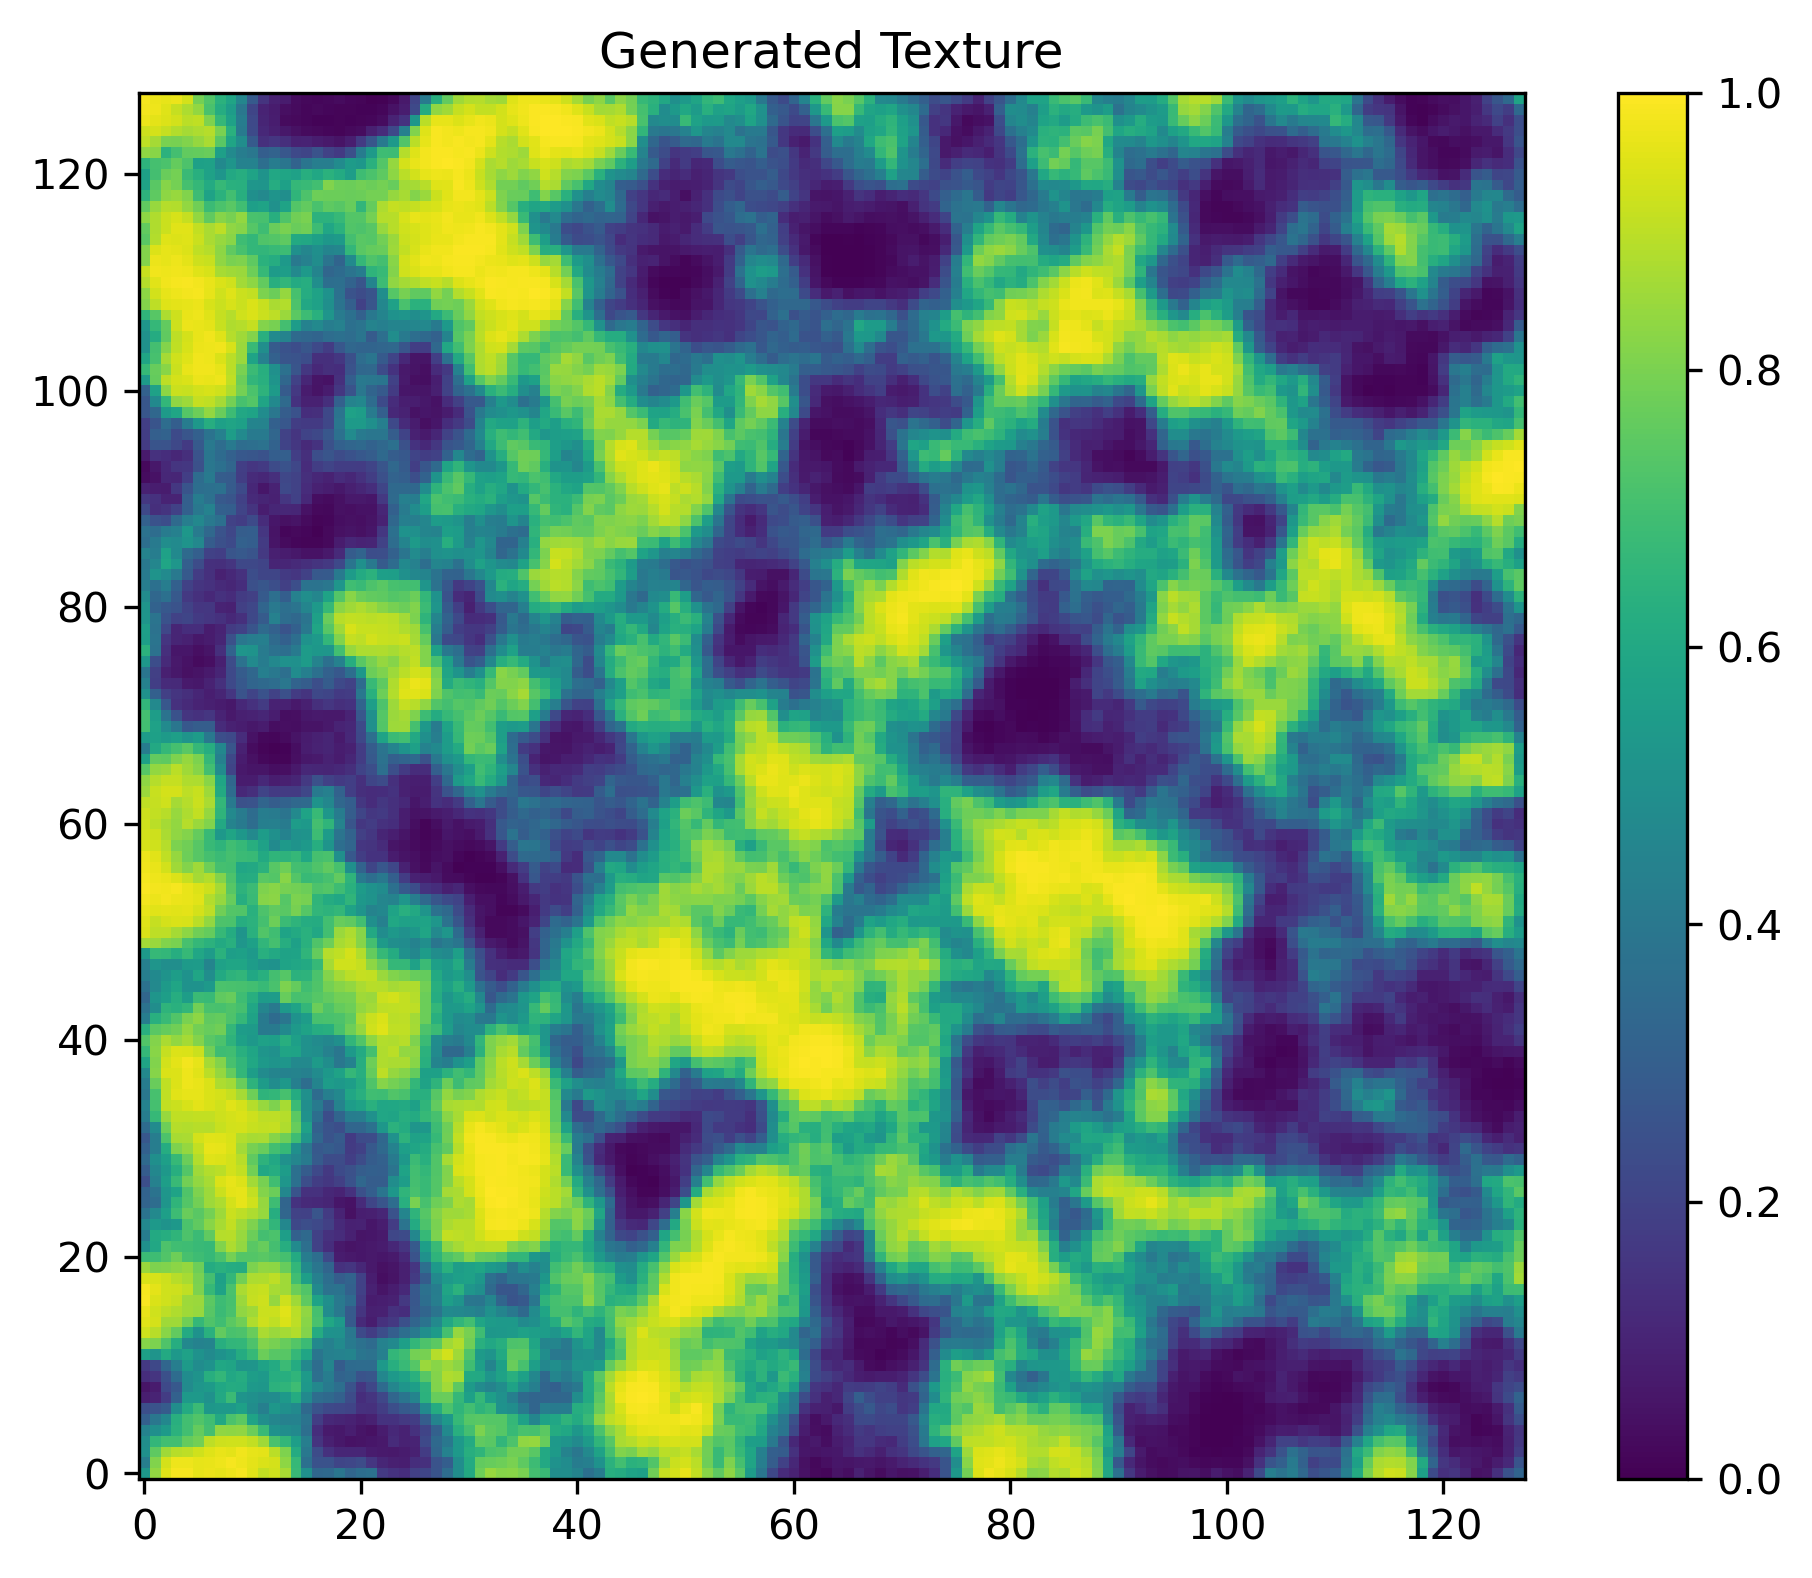

The table this chart was drawn from, first rows:
# generator_type: PoresPyGenerator/fract…, # size: (128, 128), # seed: 888603359, # porosity: 0.5018143653869629, # octaves: 6, # mode: simplex, # gain: 0.5, # frequency: 0.04
5.308328866958618164e-01, 8.363334536552429199e-01, 9.511623382568359375e-01, 9.876563549041748047e-01, 9.848922491073608398e-01, 9.630802869796752930e-01, 9.695053100585937500e-01, 9.628381729125976562e-01, 9.752514958381652832e-01, 9.847270250320434570e-01, 9.542054533958435059e-01, 9.077407121658325195e-01, 9.282158017158508301e-01, 8.685480952262878418e-01, 6.779769062995910645e-01, 5.005982518196105957e-01, 3.329867422580718994e-01, 3.411147892475128174e-01, 3.941098153591156006e-01, 3.314978778362274170e-01, 3.620644211769104004e-01, 3.745383620262145996e-01, 1.692143082618713379e-01, 1.462325304746627808e-01
4.288966953754425049e-01, 8.117318153381347656e-01, 9.342813491821289062e-01, 9.735242128372192383e-01, 9.759877324104309082e-01, 9.630468487739562988e-01, 9.650515913963317871e-01, 9.740790128707885742e-01, 9.843993782997131348e-01, 9.756325483322143555e-01, 9.585320949554443359e-01, 9.452508091926574707e-01, 9.356836080551147461e-01, 8.293846845626831055e-01, 6.712228655815124512e-01, 3.697186708450317383e-01, 2.529378533363342285e-01, 2.501203119754791260e-01, 2.092157155275344849e-01, 2.118607312440872192e-01, 2.308773398399353027e-01, 1.581976413726806641e-01, 1.079958900809288025e-01, 8.604308217763900757e-02
5.007208585739135742e-01, 7.526421546936035156e-01, 8.589603900909423828e-01, 8.916493654251098633e-01, 9.016175866127014160e-01, 9.267594814300537109e-01, 9.492208361625671387e-01, 9.673539996147155762e-01, 9.599418640136718750e-01, 9.769753217697143555e-01, 9.626799821853637695e-01, 9.592441916465759277e-01, 8.946769237518310547e-01, 8.064973354339599609e-01, 6.153760552406311035e-01, 3.993436396121978760e-01, 2.333230078220367432e-01, 1.443120241165161133e-01, 1.090544238686561584e-01, 1.069138571619987488e-01, 1.082590892910957336e-01, 7.507612556219100952e-02, 7.308238744735717773e-02, 6.780272722244262695e-02
4.942720532417297363e-01, 6.611378788948059082e-01, 6.980532407760620117e-01, 6.988911628723144531e-01, 7.624825835227966309e-01, 7.882196903228759766e-01, 9.003130197525024414e-01, 9.248936772346496582e-01, 9.274622797966003418e-01, 9.280053377151489258e-01, 9.085228443145751953e-01, 8.576540946960449219e-01, 7.137706279754638672e-01, 6.632674932479858398e-01, 5.598114728927612305e-01, 4.277684092521667480e-01, 1.505539417266845703e-01, 8.756351470947265625e-02, 6.444409489631652832e-02, 4.700924456119537354e-02, 5.284794420003890991e-02, 5.968812853097915649e-02, 6.773222982883453369e-02, 1.239640563726425171e-01
4.435326159000396729e-01, 4.994848668575286865e-01, 5.457373261451721191e-01, 6.422548890113830566e-01, 6.988300681114196777e-01, 7.625644803047180176e-01, 7.025511264801025391e-01, 8.343163728713989258e-01, 8.302999138832092285e-01, 8.321099877357482910e-01, 7.742038369178771973e-01, 6.769958138465881348e-01, 5.082013010978698730e-01, 4.891668856143951416e-01, 4.742558598518371582e-01, 3.661149144172668457e-01, 1.298011094331741333e-01, 7.124888151884078979e-02, 6.494771689176559448e-02, 8.263576030731201172e-02, 5.501731485128402710e-02, 4.618725553154945374e-02, 7.723203301429748535e-02, 1.144433692097663879e-01
3.037656545639038086e-01, 3.970946371555328369e-01, 4.646429121494293213e-01, 6.307645440101623535e-01, 6.973739862442016602e-01, 7.285432815551757812e-01, 6.923419833183288574e-01, 6.049154996871948242e-01, 7.156281471252441406e-01, 7.482837438583374023e-01, 5.789109468460083008e-01, 4.925718903541564941e-01, 4.570539891719818115e-01, 4.404234290122985840e-01, 4.417762160301208496e-01, 3.798941373825073242e-01, 1.805322617292404175e-01, 1.143360510468482971e-01, 1.029665917158126831e-01, 9.639193862676620483e-02, 7.673966884613037109e-02, 9.296413511037826538e-02, 1.447005867958068848e-01, 1.450635641813278198e-01
2.407399863004684448e-01, 2.574207782745361328e-01, 2.877546846866607666e-01, 4.912813901901245117e-01, 6.121666431427001953e-01, 6.800037026405334473e-01, 5.287315249443054199e-01, 5.358922481536865234e-01, 5.362922549247741699e-01, 5.671856403350830078e-01, 4.898124337196350098e-01, 4.304031431674957275e-01, 5.284656286239624023e-01, 5.013409852981567383e-01, 4.795821309089660645e-01, 3.404390811920166016e-01, 2.570194005966186523e-01, 2.208001017570495605e-01, 2.125898450613021851e-01, 2.053220868110656738e-01, 1.417403519153594971e-01, 1.403504163026809692e-01, 1.809235364198684692e-01, 2.391999363899230957e-01
8.220233768224716187e-02, 9.989873319864273071e-02, 1.771344244480133057e-01, 3.095269799232482910e-01, 5.365910530090332031e-01, 5.351996421813964844e-01, 5.075167417526245117e-01, 6.021628975868225098e-01, 6.825260519981384277e-01, 5.179693698883056641e-01, 5.002921223640441895e-01, 4.838328063488006592e-01, 4.862921237945556641e-01, 5.369801521301269531e-01, 6.159711480140686035e-01, 4.749303162097930908e-01, 3.591963648796081543e-01, 3.435587584972381592e-01, 3.090776503086090088e-01, 2.320132851600646973e-01, 1.310391873121261597e-01, 1.549488008022308350e-01, 2.144471853971481323e-01, 3.319893777370452881e-01
5.780626088380813599e-02, 7.688707858324050903e-02, 2.188672125339508057e-01, 2.768126428127288818e-01, 4.823164045810699463e-01, 5.251922011375427246e-01, 5.432630181312561035e-01, 5.973683595657348633e-01, 6.149877905845642090e-01, 6.121729612350463867e-01, 5.388591289520263672e-01, 5.282217860221862793e-01, 6.443999409675598145e-01, 6.546454429626464844e-01, 6.899847984313964844e-01, 5.321995615959167480e-01, 4.662391543388366699e-01, 4.065193533897399902e-01, 3.651257753372192383e-01, 2.548869848251342773e-01, 1.574749946594238281e-01, 2.126073986291885376e-01, 3.480143845081329346e-01, 4.578212201595306396e-01
1.313875466585159302e-01, 1.558083593845367432e-01, 2.444270700216293335e-01, 3.524794876575469971e-01, 4.865537285804748535e-01, 5.143293142318725586e-01, 6.252740621566772461e-01, 6.638841629028320312e-01, 6.012541651725769043e-01, 6.189419031143188477e-01, 5.582541823387145996e-01, 5.427455306053161621e-01, 6.231455802917480469e-01, 6.256695985794067383e-01, 6.539216041564941406e-01, 5.459231138229370117e-01, 3.657937645912170410e-01, 4.234224855899810791e-01, 3.167738616466522217e-01, 3.334533274173736572e-01, 2.571304440498352051e-01, 2.672935724258422852e-01, 4.627616703510284424e-01, 5.425278544425964355e-01
1.679470688104629517e-01, 2.149344831705093384e-01, 3.285937905311584473e-01, 4.278949201107025146e-01, 5.439599752426147461e-01, 4.844044148921966553e-01, 5.079723596572875977e-01, 5.969921350479125977e-01, 5.831014513969421387e-01, 5.159320831298828125e-01, 5.221133828163146973e-01, 5.756783485412597656e-01, 6.114013195037841797e-01, 6.821354031562805176e-01, 6.163972020149230957e-01, 4.685651659965515137e-01, 3.588210642337799072e-01, 4.549094736576080322e-01, 2.900934517383575439e-01, 3.502973914146423340e-01, 3.545664846897125244e-01, 3.554391860961914062e-01, 5.369846820831298828e-01, 6.258994340896606445e-01
5.668547153472900391e-01, 5.181122422218322754e-01, 6.070312261581420898e-01, 5.339941382408142090e-01, 5.717957615852355957e-01, 5.090216994285583496e-01, 4.774944484233856201e-01, 5.105075240135192871e-01, 5.404045581817626953e-01, 6.165581941604614258e-01, 6.683156490325927734e-01, 7.735565304756164551e-01, 7.416002750396728516e-01, 7.399969100952148438e-01, 6.655378937721252441e-01, 5.874842405319213867e-01, 3.892523348331451416e-01, 4.353247880935668945e-01, 4.435152113437652588e-01, 4.510021805763244629e-01, 3.867639601230621338e-01, 3.757747709751129150e-01, 4.362353682518005371e-01, 6.624645590782165527e-01
8.189831972122192383e-01, 8.039680123329162598e-01, 7.247153520584106445e-01, 6.226242184638977051e-01, 4.664386510848999023e-01, 4.418170452117919922e-01, 4.525134563446044922e-01, 6.260754466056823730e-01, 6.594041585922241211e-01, 6.625555157661437988e-01, 7.207698822021484375e-01, 8.159770369529724121e-01, 7.947555780410766602e-01, 7.692090868949890137e-01, 7.312821745872497559e-01, 6.804139614105224609e-01, 4.685463309288024902e-01, 4.359719157218933105e-01, 4.795327484607696533e-01, 4.119588434696197510e-01, 3.749470114707946777e-01, 3.494891822338104248e-01, 4.418535232543945312e-01, 4.758150875568389893e-01
9.289947748184204102e-01, 8.940124511718750000e-01, 8.215988874435424805e-01, 7.597861289978027344e-01, 6.098224520683288574e-01, 5.080468058586120605e-01, 6.358849406242370605e-01, 7.604828476905822754e-01, 7.146816253662109375e-01, 7.198588252067565918e-01, 7.731294035911560059e-01, 8.728113770484924316e-01, 8.494865894317626953e-01, 8.659794330596923828e-01, 8.865637183189392090e-01, 8.155214786529541016e-01, 6.168431639671325684e-01, 5.088520050048828125e-01, 5.071149468421936035e-01, 3.952948153018951416e-01, 2.261168211698532104e-01, 1.821729540824890137e-01, 2.372713238000869751e-01, 2.969243824481964111e-01
9.558743238449096680e-01, 9.352912902832031250e-01, 8.570970296859741211e-01, 8.557941317558288574e-01, 7.842909097671508789e-01, 6.663168668746948242e-01, 7.258037328720092773e-01, 6.948320865631103516e-01, 7.488325834274291992e-01, 7.845681905746459961e-01, 8.813921809196472168e-01, 9.245584011077880859e-01, 9.057285785675048828e-01, 9.423058629035949707e-01, 9.015980362892150879e-01, 8.229631781578063965e-01, 7.130410671234130859e-01, 5.965120792388916016e-01, 5.371747016906738281e-01, 2.832953333854675293e-01, 1.202106624841690063e-01, 8.040234446525573730e-02, 1.414879411458969116e-01, 1.660680025815963745e-01
9.679590463638305664e-01, 9.291504621505737305e-01, 9.002635478973388672e-01, 8.825528621673583984e-01, 8.585735559463500977e-01, 8.465449213981628418e-01, 7.395275235176086426e-01, 6.804378628730773926e-01, 7.146850228309631348e-01, 8.348747491836547852e-01, 8.587964177131652832e-01, 9.213554263114929199e-01, 9.189284443855285645e-01, 9.535569548606872559e-01, 8.964866995811462402e-01, 8.337223529815673828e-01, 7.033665776252746582e-01, 4.873732626438140869e-01, 4.024499654769897461e-01, 2.850120663642883301e-01, 1.558506041765213013e-01, 8.689926564693450928e-02, 9.157666563987731934e-02, 1.434509754180908203e-01
9.883500337600708008e-01, 9.428358674049377441e-01, 9.280743002891540527e-01, 9.122558236122131348e-01, 8.541263341903686523e-01, 8.483505249023437500e-01, 7.489811778068542480e-01, 6.857099533081054688e-01, 7.093260884284973145e-01, 8.509160876274108887e-01, 9.108211994171142578e-01, 9.224653840065002441e-01, 8.432565331459045410e-01, 9.244917035102844238e-01, 8.564975261688232422e-01, 7.528513669967651367e-01, 5.789109468460083008e-01, 4.966664612293243408e-01, 4.038636684417724609e-01, 3.508628606796264648e-01, 1.786593198776245117e-01, 7.470438629388809204e-02, 8.321037888526916504e-02, 9.071522951126098633e-02
9.854938387870788574e-01, 9.593002200126647949e-01, 9.294885396957397461e-01, 9.232611656188964844e-01, 9.029529690742492676e-01, 8.009421229362487793e-01, 6.689958572387695312e-01, 5.771095752716064453e-01, 7.126888036727905273e-01, 8.743888735771179199e-01, 9.089460372924804688e-01, 9.174050092697143555e-01, 8.679783344268798828e-01, 8.592699170112609863e-01, 7.745953202247619629e-01, 7.274485826492309570e-01, 4.758019745349884033e-01, 3.761254251003265381e-01, 3.803153336048126221e-01, 3.097631633281707764e-01, 1.922302693128585815e-01, 9.314589202404022217e-02, 5.615657195448875427e-02, 7.830879092216491699e-02
9.447379708290100098e-01, 9.406543374061584473e-01, 9.225162267684936523e-01, 8.928396105766296387e-01, 8.683536052703857422e-01, 8.003767728805541992e-01, 6.993664503097534180e-01, 5.697315931320190430e-01, 6.612256765365600586e-01, 7.853955626487731934e-01, 8.782115578651428223e-01, 8.822327852249145508e-01, 9.006597995758056641e-01, 8.586007356643676758e-01, 6.938381791114807129e-01, 5.592724680900573730e-01, 4.337145686149597168e-01, 3.604649007320404053e-01, 2.958576083183288574e-01, 3.200112879276275635e-01, 1.947809755802154541e-01, 8.119219541549682617e-02, 3.576639667153358459e-02, 5.324349924921989441e-02
8.513014316558837891e-01, 8.046953678131103516e-01, 8.095065355300903320e-01, 8.255858421325683594e-01, 8.406442403793334961e-01, 7.793267965316772461e-01, 6.137272119522094727e-01, 6.329795122146606445e-01, 6.181471943855285645e-01, 6.141096353530883789e-01, 8.024187088012695312e-01, 8.351969122886657715e-01, 8.291894197463989258e-01, 7.672496438026428223e-01, 6.637442708015441895e-01, 4.739601314067840576e-01, 3.908365368843078613e-01, 3.258980214595794678e-01, 1.410328596830368042e-01, 1.523860543966293335e-01, 1.129363849759101868e-01, 6.726999580860137939e-02, 4.676748439669609070e-02, 5.481140315532684326e-02
6.834437251091003418e-01, 6.912027597427368164e-01, 7.278407216072082520e-01, 7.788445949554443359e-01, 7.070594429969787598e-01, 6.910971999168395996e-01, 6.718149185180664062e-01, 7.122443318367004395e-01, 7.918758392333984375e-01, 7.324825525283813477e-01, 7.331337332725524902e-01, 7.427399158477783203e-01, 7.227505445480346680e-01, 7.063029408454895020e-01, 6.100358963012695312e-01, 4.192761182785034180e-01, 3.605425357818603516e-01, 2.224149554967880249e-01, 7.616046816110610962e-02, 6.993572413921356201e-02, 6.158522889018058777e-02, 6.727536767721176147e-02, 5.899746716022491455e-02, 7.272419333457946777e-02
4.997078180313110352e-01, 6.013078689575195312e-01, 7.220426201820373535e-01, 6.929930448532104492e-01, 6.908494234085083008e-01, 6.779919862747192383e-01, 6.692410707473754883e-01, 8.096710443496704102e-01, 8.759499788284301758e-01, 8.379066586494445801e-01, 7.441663146018981934e-01, 7.676460742950439453e-01, 7.025447487831115723e-01, 6.220405101776123047e-01, 4.783529639244079590e-01, 3.648903369903564453e-01, 1.931090354919433594e-01, 1.311294734477996826e-01, 6.800843030214309692e-02, 5.314680561423301697e-02, 6.181960552930831909e-02, 6.812147051095962524e-02, 7.706587016582489014e-02, 1.114767715334892273e-01
4.193492531776428223e-01, 6.055213212966918945e-01, 6.226472258567810059e-01, 6.547784209251403809e-01, 7.220277786254882812e-01, 6.830025315284729004e-01, 7.554884552955627441e-01, 8.893907070159912109e-01, 8.907247781753540039e-01, 8.459790349006652832e-01, 7.770444154739379883e-01, 7.002313733100891113e-01, 7.152301669120788574e-01, 5.599362254142761230e-01, 3.086589276790618896e-01, 3.411226868629455566e-01, 1.916988939046859741e-01, 1.425446122884750366e-01, 1.281104683876037598e-01, 9.020864963531494141e-02, 5.619119480252265930e-02, 5.869065597653388977e-02, 7.086732238531112671e-02, 2.113123834133148193e-01
4.650107622146606445e-01, 5.417495369911193848e-01, 5.156165361404418945e-01, 5.315254330635070801e-01, 7.159906029701232910e-01, 7.548533678054809570e-01, 8.203504681587219238e-01, 8.684980869293212891e-01, 9.064134955406188965e-01, 8.572330474853515625e-01, 8.078520298004150391e-01, 7.360570430755615234e-01, 6.564397215843200684e-01, 4.621910452842712402e-01, 2.173045128583908081e-01, 2.416249513626098633e-01, 2.217495292425155640e-01, 1.893759667873382568e-01, 1.177611052989959717e-01, 9.207247197628021240e-02, 9.517750144004821777e-02, 5.915841460227966309e-02, 7.954693585634231567e-02, 1.788195073604583740e-01
3.827318847179412842e-01, 4.722348153591156006e-01, 5.644043684005737305e-01, 6.858201026916503906e-01, 7.731628417968750000e-01, 7.424813508987426758e-01, 7.903814911842346191e-01, 8.540929555892944336e-01, 9.205046296119689941e-01, 9.004626870155334473e-01, 8.781421184539794922e-01, 8.443077206611633301e-01, 6.216542124748229980e-01, 3.289405405521392822e-01, 1.977128982543945312e-01, 1.922737061977386475e-01, 2.641964852809906006e-01, 1.740327179431915283e-01, 1.007804349064826965e-01, 4.443247988820075989e-02, 8.415237069129943848e-02, 8.614165335893630981e-02, 1.086812242865562439e-01, 2.534702718257904053e-01
3.197872042655944824e-01, 3.588041961193084717e-01, 5.215719938278198242e-01, 6.561415791511535645e-01, 7.320715188980102539e-01, 7.860857844352722168e-01, 8.541190624237060547e-01, 8.759543895721435547e-01, 9.342036843299865723e-01, 9.636005759239196777e-01, 9.261315464973449707e-01, 8.398857712745666504e-01, 6.904016733169555664e-01, 3.243061006069183350e-01, 1.463941633701324463e-01, 1.199647486209869385e-01, 1.140023842453956604e-01, 1.029312163591384888e-01, 5.887767300009727478e-02, 4.801004007458686829e-02, 1.243014782667160034e-01, 2.074067592620849609e-01, 2.627588510513305664e-01, 3.585124909877777100e-01
3.146265447139739990e-01, 3.825359940528869629e-01, 5.257852673530578613e-01, 5.814594626426696777e-01, 7.245208024978637695e-01, 8.070600628852844238e-01, 8.530870676040649414e-01, 9.200446009635925293e-01, 9.586365818977355957e-01, 9.629601240158081055e-01, 9.063866138458251953e-01, 8.153306245803833008e-01, 7.747533917427062988e-01, 4.621807038784027100e-01, 2.588903307914733887e-01, 1.443291008472442627e-01, 1.424161493778228760e-01, 1.110250875353813171e-01, 9.998980164527893066e-02, 1.412223577499389648e-01, 2.427029311656951904e-01, 2.980569303035736084e-01, 3.884439766407012939e-01, 5.285219550132751465e-01
2.403139770030975342e-01, 4.386644363403320312e-01, 5.623102784156799316e-01, 6.776460409164428711e-01, 7.853090167045593262e-01, 8.380140662193298340e-01, 8.677622675895690918e-01, 9.416397213935852051e-01, 9.635836482048034668e-01, 9.484242200851440430e-01, 8.631383180618286133e-01, 7.956087589263916016e-01, 6.942813396453857422e-01, 5.268717408180236816e-01, 3.703438937664031982e-01, 2.407874315977096558e-01, 1.819062829017639160e-01, 1.631108373403549194e-01, 1.895916461944580078e-01, 2.511600255966186523e-01, 3.337103128433227539e-01, 2.950012385845184326e-01, 2.930701971054077148e-01, 4.887040257453918457e-01
2.914111912250518799e-01, 4.620307385921478271e-01, 5.335847139358520508e-01, 6.276828050613403320e-01, 7.310333847999572754e-01, 8.563293218612670898e-01, 8.830174207687377930e-01, 8.982116580009460449e-01, 9.310333132743835449e-01, 9.080123305320739746e-01, 7.881694436073303223e-01, 5.946608781814575195e-01, 6.208868026733398438e-01, 5.509075522422790527e-01, 3.707853257656097412e-01, 2.896782457828521729e-01, 2.214830070734024048e-01, 1.653815358877182007e-01, 2.244261652231216431e-01, 2.490927278995513916e-01, 2.944100201129913330e-01, 3.067708313465118408e-01, 3.012701272964477539e-01, 3.865432739257812500e-01
3.429179191589355469e-01, 4.965503215789794922e-01, 5.658774971961975098e-01, 6.713620424270629883e-01, 7.764761447906494141e-01, 8.866447806358337402e-01, 9.531047940254211426e-01, 9.472823143005371094e-01, 9.322325587272644043e-01, 8.939350843429565430e-01, 7.570449709892272949e-01, 6.466284394264221191e-01, 6.001406908035278320e-01, 5.054454207420349121e-01, 4.574718177318572998e-01, 4.134975671768188477e-01, 2.872810661792755127e-01, 2.318206876516342163e-01, 2.319374978542327881e-01, 1.873053163290023804e-01, 2.310870587825775146e-01, 2.898529469966888428e-01, 3.095674812793731689e-01, 4.121695458889007568e-01
3.053812384605407715e-01, 4.230271279811859131e-01, 6.189569234848022461e-01, 8.056368827819824219e-01, 8.436762690544128418e-01, 9.096915125846862793e-01, 9.661779403686523438e-01, 9.643570780754089355e-01, 9.432206749916076660e-01, 8.611310124397277832e-01, 7.952820658683776855e-01, 7.656651735305786133e-01, 6.971933245658874512e-01, 6.683498024940490723e-01, 4.966481029987335205e-01, 3.914234936237335205e-01, 2.780268192291259766e-01, 2.968749105930328369e-01, 2.769961953163146973e-01, 1.750511676073074341e-01, 1.945763528347015381e-01, 2.774836719036102295e-01, 3.405786156654357910e-01, 4.426659643650054932e-01
2.718696594238281250e-01, 4.240438044071197510e-01, 7.207771539688110352e-01, 8.678946495056152344e-01, 8.712004423141479492e-01, 9.349551796913146973e-01, 9.568295478820800781e-01, 9.497578740119934082e-01, 9.401586651802062988e-01, 8.864691257476806641e-01, 8.697702288627624512e-01, 8.747171163558959961e-01, 8.165056705474853516e-01, 7.793318033218383789e-01, 6.887344717979431152e-01, 5.208506584167480469e-01, 3.329260647296905518e-01, 2.562053799629211426e-01, 2.881092131137847900e-01, 1.680253148078918457e-01, 2.294617295265197754e-01, 2.312503904104232788e-01, 3.327225148677825928e-01, 5.046241283416748047e-01
3.509081006050109863e-01, 4.832420647144317627e-01, 7.803437113761901855e-01, 8.891642093658447266e-01, 8.842582702636718750e-01, 8.932475447654724121e-01, 8.875690698623657227e-01, 9.143751263618469238e-01, 9.319921135902404785e-01, 9.363117814064025879e-01, 9.171937108039855957e-01, 9.084046483039855957e-01, 9.107544422149658203e-01, 8.793714642524719238e-01, 7.685177922248840332e-01, 5.715677142143249512e-01, 3.114361763000488281e-01, 2.559111118316650391e-01, 2.398011535406112671e-01, 3.288485705852508545e-01, 3.289560973644256592e-01, 3.720806539058685303e-01, 5.280101299285888672e-01, 6.423949003219604492e-01
4.231195449829101562e-01, 6.698250174522399902e-01, 8.438557982444763184e-01, 9.054013490676879883e-01, 9.056798815727233887e-01, 9.085646271705627441e-01, 9.063476324081420898e-01, 9.226475954055786133e-01, 9.367803335189819336e-01, 9.434418082237243652e-01, 9.233849644660949707e-01, 8.989874720573425293e-01, 8.993665575981140137e-01, 8.872671723365783691e-01, 7.476202845573425293e-01, 5.059842467308044434e-01, 3.628473579883575439e-01, 2.381044328212738037e-01, 3.260380327701568604e-01, 4.232114553451538086e-01, 4.284414052963256836e-01, 5.050294399261474609e-01, 5.902040600776672363e-01, 5.856077671051025391e-01
4.440776407718658447e-01, 7.059403061866760254e-01, 9.062764048576354980e-01, 9.207158684730529785e-01, 9.402449131011962891e-01, 9.595775604248046875e-01, 9.452683329582214355e-01, 9.269323945045471191e-01, 9.567465782165527344e-01, 9.367691874504089355e-01, 8.890042304992675781e-01, 8.447891473770141602e-01, 8.084163665771484375e-01, 8.696390986442565918e-01, 6.819341778755187988e-01, 4.951054751873016357e-01, 4.110786020755767822e-01, 3.007224500179290771e-01, 4.491031765937805176e-01, 5.546123981475830078e-01, 5.772467255592346191e-01, 6.355344653129577637e-01, 5.926026701927185059e-01, 5.955911874771118164e-01
3.948923647403717041e-01, 7.081981301307678223e-01, 9.027267098426818848e-01, 9.565121531486511230e-01, 9.640701413154602051e-01, 9.631980061531066895e-01, 9.447285532951354980e-01, 9.362606406211853027e-01, 9.137643575668334961e-01, 8.653807044029235840e-01, 7.780267596244812012e-01, 6.486226320266723633e-01, 6.625082492828369141e-01, 7.090265154838562012e-01, 6.161956191062927246e-01, 5.024520158767700195e-01, 3.539900183677673340e-01, 4.304185807704925537e-01, 4.664224386215209961e-01, 5.935141444206237793e-01, 6.319373846054077148e-01, 6.943164467811584473e-01, 6.895822286605834961e-01, 7.280687093734741211e-01
4.216025173664093018e-01, 7.706940174102783203e-01, 9.047611355781555176e-01, 9.481363892555236816e-01, 9.750375747680664062e-01, 9.653061032295227051e-01, 9.447622299194335938e-01, 8.772172331809997559e-01, 8.631319999694824219e-01, 7.714851498603820801e-01, 6.455346941947937012e-01, 5.501820445060729980e-01, 4.865378737449645996e-01, 5.329354405403137207e-01, 4.304635822772979736e-01, 3.556052148342132568e-01, 4.514435529708862305e-01, 5.539777278900146484e-01, 5.337335467338562012e-01, 5.577672123908996582e-01, 6.165406703948974609e-01, 7.239147424697875977e-01, 8.168713450431823730e-01, 7.924686074256896973e-01
4.652660489082336426e-01, 8.169746398925781250e-01, 9.431528449058532715e-01, 9.469564557075500488e-01, 9.732147455215454102e-01, 9.550649523735046387e-01, 8.975692391395568848e-01, 8.417758941650390625e-01, 7.640549540519714355e-01, 6.607149243354797363e-01, 5.569668412208557129e-01, 4.821682870388031006e-01, 4.495006799697875977e-01, 4.414854347705841064e-01, 4.465362429618835449e-01, 4.337862432003021240e-01, 4.815757572650909424e-01, 5.323488712310791016e-01, 5.769021511077880859e-01, 6.648933291435241699e-01, 6.276187896728515625e-01, 7.653363943099975586e-01, 8.989869952201843262e-01, 8.436407446861267090e-01
5.825579762458801270e-01, 8.095777034759521484e-01, 9.329084157943725586e-01, 9.590221643447875977e-01, 9.826208353042602539e-01, 9.631832838058471680e-01, 8.648812174797058105e-01, 8.143123984336853027e-01, 7.070917487144470215e-01, 6.598172187805175781e-01, 5.967848896980285645e-01, 5.370530486106872559e-01, 5.194624066352844238e-01, 5.237240791320800781e-01, 4.705351293087005615e-01, 4.724155068397521973e-01, 5.467408299446105957e-01, 4.907185137271881104e-01, 3.982425928115844727e-01, 4.420254230499267578e-01, 6.216172575950622559e-01, 7.778143882751464844e-01, 8.793908953666687012e-01, 8.740789890289306641e-01
6.670126318931579590e-01, 8.238281011581420898e-01, 9.140082597732543945e-01, 9.453547596931457520e-01, 9.425841569900512695e-01, 9.208763837814331055e-01, 7.836384773254394531e-01, 6.883401870727539062e-01, 6.941026449203491211e-01, 6.326937079429626465e-01, 5.888020992279052734e-01, 5.226976275444030762e-01, 5.073328614234924316e-01, 5.821186304092407227e-01, 5.800405144691467285e-01, 5.046782493591308594e-01, 4.939750134944915771e-01, 4.377817809581756592e-01, 3.943295478820800781e-01, 5.375875234603881836e-01, 6.101853251457214355e-01, 7.060490250587463379e-01, 8.811139464378356934e-01, 8.982867598533630371e-01
7.276006340980529785e-01, 8.136951923370361328e-01, 8.712684512138366699e-01, 8.369845747947692871e-01, 8.667859435081481934e-01, 8.128305077552795410e-01, 7.431069016456604004e-01, 7.156463265419006348e-01, 6.473455429077148438e-01, 5.671306252479553223e-01, 5.341012477874755859e-01, 5.737846493721008301e-01, 5.641725659370422363e-01, 6.278979778289794922e-01, 5.647619366645812988e-01, 5.063060522079467773e-01, 4.823535680770874023e-01, 4.621914029121398926e-01, 4.967314302921295166e-01, 6.571664810180664062e-01, 7.273404002189636230e-01, 8.295022845268249512e-01, 8.845332860946655273e-01, 8.819965124130249023e-01
6.302775144577026367e-01, 7.430024147033691406e-01, 7.632582187652587891e-01, 7.833387851715087891e-01, 8.393859863281250000e-01, 7.867405414581298828e-01, 7.689630985260009766e-01, 7.844865918159484863e-01, 6.605467200279235840e-01, 5.527568459510803223e-01, 5.460567474365234375e-01, 4.104963243007659912e-01, 4.108122885227203369e-01, 4.742302298545837402e-01, 5.386501550674438477e-01, 5.772036314010620117e-01, 6.205312013626098633e-01, 6.266479492187500000e-01, 7.088167071342468262e-01, 7.794763445854187012e-01, 8.401648402214050293e-01, 9.261703491210937500e-01, 9.522574543952941895e-01, 9.039796590805053711e-01
4.256979227066040039e-01, 6.296966075897216797e-01, 6.794465184211730957e-01, 7.276229262351989746e-01, 7.991206049919128418e-01, 8.313899636268615723e-01, 7.552773952484130859e-01, 7.632684707641601562e-01, 7.197701334953308105e-01, 6.660701036453247070e-01, 5.761097073554992676e-01, 4.063987433910369873e-01, 3.482584953308105469e-01, 3.910060226917266846e-01, 5.103535652160644531e-01, 5.518503785133361816e-01, 7.081295847892761230e-01, 7.121335864067077637e-01, 7.197030186653137207e-01, 7.530944347381591797e-01, 8.747510910034179688e-01, 9.215285181999206543e-01, 9.419342279434204102e-01, 8.965432047843933105e-01
3.783574402332305908e-01, 4.921737313270568848e-01, 6.517933607101440430e-01, 6.360420584678649902e-01, 6.636697053909301758e-01, 7.870998978614807129e-01, 7.121313810348510742e-01, 7.094876170158386230e-01, 7.232345342636108398e-01, 7.048580646514892578e-01, 5.918311476707458496e-01, 4.560855627059936523e-01, 4.035661518573760986e-01, 5.401585698127746582e-01, 5.814836621284484863e-01, 6.609575748443603516e-01, 7.755951881408691406e-01, 7.248142361640930176e-01, 7.624201178550720215e-01, 7.783988714218139648e-01, 8.381759524345397949e-01, 8.600788712501525879e-01, 9.009448885917663574e-01, 9.061362743377685547e-01
3.311305940151214600e-01, 5.201719999313354492e-01, 5.624398589134216309e-01, 6.248372793197631836e-01, 5.549967288970947266e-01, 6.809980869293212891e-01, 6.753131151199340820e-01, 7.546665072441101074e-01, 7.669208049774169922e-01, 6.887752413749694824e-01, 6.267957687377929688e-01, 5.504525303840637207e-01, 5.528277754783630371e-01, 7.686699032783508301e-01, 7.087593674659729004e-01, 7.133008241653442383e-01, 7.348484992980957031e-01, 7.586237192153930664e-01, 7.861160635948181152e-01, 7.898085117340087891e-01, 8.571437001228332520e-01, 8.488826751708984375e-01, 9.184194803237915039e-01, 9.316708445549011230e-01
3.720577061176300049e-01, 4.716688692569732666e-01, 5.437742471694946289e-01, 5.881425142288208008e-01, 5.098688006401062012e-01, 5.080914497375488281e-01, 5.392091870307922363e-01, 7.154635190963745117e-01, 7.130225300788879395e-01, 7.104307413101196289e-01, 6.984663605690002441e-01, 6.740854978561401367e-01, 7.133260369300842285e-01, 8.019440770149230957e-01, 7.630054950714111328e-01, 6.951223611831665039e-01, 7.232253551483154297e-01, 7.892239689826965332e-01, 8.176852464675903320e-01, 8.377118706703186035e-01, 8.748124837875366211e-01, 8.932553529739379883e-01, 8.888762593269348145e-01, 8.644950985908508301e-01
4.259163439273834229e-01, 4.744108319282531738e-01, 5.142483115196228027e-01, 5.549581050872802734e-01, 5.079988837242126465e-01, 5.898290872573852539e-01, 4.889181852340698242e-01, 6.055604219436645508e-01, 6.449975371360778809e-01, 6.591526269912719727e-01, 5.938733816146850586e-01, 6.327283978462219238e-01, 7.025312781333923340e-01, 7.382303476333618164e-01, 6.425563097000122070e-01, 6.462032198905944824e-01, 7.170912027359008789e-01, 8.142976164817810059e-01, 8.662867546081542969e-01, 8.953084945678710938e-01, 9.102500677108764648e-01, 9.079455733299255371e-01, 8.501906991004943848e-01, 8.124687075614929199e-01
4.323930740356445312e-01, 5.233439803123474121e-01, 4.956021308898925781e-01, 4.929664134979248047e-01, 5.438107848167419434e-01, 5.481422543525695801e-01, 4.502547085285186768e-01, 5.723900198936462402e-01, 5.883119106292724609e-01, 5.875601768493652344e-01, 5.540860891342163086e-01, 5.174428820610046387e-01, 5.102388858795166016e-01, 5.819813609123229980e-01, 5.936226844787597656e-01, 6.086780428886413574e-01, 6.680444478988647461e-01, 8.639872074127197266e-01, 9.280271530151367188e-01, 9.292892813682556152e-01, 9.119069576263427734e-01, 8.284615278244018555e-01, 7.719237804412841797e-01, 6.653736829757690430e-01
5.394223332405090332e-01, 6.693719029426574707e-01, 6.609594821929931641e-01, 6.228652000427246094e-01, 6.716005802154541016e-01, 5.935698151588439941e-01, 5.500218272209167480e-01, 6.390710473060607910e-01, 5.619489550590515137e-01, 5.686526298522949219e-01, 5.418438315391540527e-01, 6.306378245353698730e-01, 6.036191582679748535e-01, 5.770528912544250488e-01, 5.796632766723632812e-01, 6.530911326408386230e-01, 7.650187611579895020e-01, 8.874564170837402344e-01, 9.034145474433898926e-01, 9.341796636581420898e-01, 8.838180899620056152e-01, 7.623198032379150391e-01, 6.688840985298156738e-01, 6.138294935226440430e-01
8.600146174430847168e-01, 8.511349558830261230e-01, 8.113098144531250000e-01, 7.987782955169677734e-01, 7.096685171127319336e-01, 6.678188443183898926e-01, 6.427609920501708984e-01, 6.074590682983398438e-01, 6.306946873664855957e-01, 5.248988866806030273e-01, 5.682423114776611328e-01, 6.564988493919372559e-01, 7.046378850936889648e-01, 6.221700906753540039e-01, 5.689538717269897461e-01, 6.334016919136047363e-01, 7.256028056144714355e-01, 7.788295149803161621e-01, 8.685208559036254883e-01, 8.885825872421264648e-01, 8.199825286865234375e-01, 6.995716094970703125e-01, 5.446146726608276367e-01, 4.945529103279113770e-01
9.435122013092041016e-01, 8.993922472000122070e-01, 8.988792300224304199e-01, 8.666727542877197266e-01, 8.314956426620483398e-01, 7.815083265304565430e-01, 7.619192600250244141e-01, 6.685187816619873047e-01, 6.166619062423706055e-01, 5.167948603630065918e-01, 6.344241499900817871e-01, 7.297158837318420410e-01, 6.927319169044494629e-01, 5.800391435623168945e-01, 6.074937582015991211e-01, 6.334679722785949707e-01, 6.008194088935852051e-01, 6.966122388839721680e-01, 8.499678373336791992e-01, 8.756657242774963379e-01, 8.193490505218505859e-01, 6.048518419265747070e-01, 4.868482053279876709e-01, 5.332804322242736816e-01
9.497651457786560059e-01, 9.108446240425109863e-01, 9.369136095046997070e-01, 9.416065812110900879e-01, 9.408760666847229004e-01, 8.983181715011596680e-01, 8.395214080810546875e-01, 7.196290493011474609e-01, 7.172948122024536133e-01, 6.224737167358398438e-01, 6.421016454696655273e-01, 7.061744928359985352e-01, 7.776197791099548340e-01, 6.811277866363525391e-01, 6.509049534797668457e-01, 6.176722049713134766e-01, 6.133254170417785645e-01, 6.977950334548950195e-01, 7.671595811843872070e-01, 7.557032108306884766e-01, 6.978710293769836426e-01, 4.967834949493408203e-01, 4.352726340293884277e-01, 5.950180888175964355e-01
9.674880504608154297e-01, 9.559793472290039062e-01, 9.576379060745239258e-01, 9.560486674308776855e-01, 9.604388475418090820e-01, 9.371899366378784180e-01, 8.997595906257629395e-01, 7.837598323822021484e-01, 7.338328957557678223e-01, 7.283675670623779297e-01, 6.348152756690979004e-01, 7.194709181785583496e-01, 7.552425861358642578e-01, 7.449208498001098633e-01, 7.931025624275207520e-01, 7.376740574836730957e-01, 6.562556624412536621e-01, 6.475192308425903320e-01, 6.605526804924011230e-01, 5.777660012245178223e-01, 5.173676013946533203e-01, 4.474084973335266113e-01, 4.612890779972076416e-01, 5.817805528640747070e-01
9.820100665092468262e-01, 9.717432856559753418e-01, 9.824119210243225098e-01, 9.692016839981079102e-01, 9.661052823066711426e-01, 9.562555551528930664e-01, 8.863995671272277832e-01, 8.405829668045043945e-01, 7.674032449722290039e-01, 6.232361793518066406e-01, 6.758770942687988281e-01, 8.188467025756835938e-01, 8.277931809425354004e-01, 7.366712689399719238e-01, 8.014081120491027832e-01, 7.939413785934448242e-01, 6.539009809494018555e-01, 6.150041222572326660e-01, 5.942820310592651367e-01, 6.542276144027709961e-01, 5.350774526596069336e-01, 5.134083032608032227e-01, 4.591785371303558350e-01, 4.454514980316162109e-01
9.927427768707275391e-01, 9.808831810951232910e-01, 9.799830913543701172e-01, 9.878837466239929199e-01, 9.676422476768493652e-01, 9.458219408988952637e-01, 9.227113127708435059e-01, 8.645824790000915527e-01, 7.395080924034118652e-01, 6.475161314010620117e-01, 6.812650561332702637e-01, 8.066477179527282715e-01, 8.218891620635986328e-01, 7.939779162406921387e-01, 7.857261896133422852e-01, 7.753797769546508789e-01, 7.217708826065063477e-01, 7.324162721633911133e-01, 6.884817481040954590e-01, 6.329828500747680664e-01, 5.498911142349243164e-01, 5.085253715515136719e-01, 4.864543676376342773e-01, 3.701685965061187744e-01
9.860042333602905273e-01, 9.741929173469543457e-01, 9.658015370368957520e-01, 9.468774795532226562e-01, 9.117210507392883301e-01, 8.638449311256408691e-01, 8.830071091651916504e-01, 8.149713873863220215e-01, 7.201151251792907715e-01, 6.149026155471801758e-01, 6.206945180892944336e-01, 7.429848313331604004e-01, 7.316063642501831055e-01, 8.241033554077148438e-01, 7.331949472427368164e-01, 6.724467873573303223e-01, 6.874200105667114258e-01, 7.085314989089965820e-01, 7.588002085685729980e-01, 6.489542722702026367e-01, 4.137598574161529541e-01, 3.600634336471557617e-01, 3.997676968574523926e-01, 3.036355674266815186e-01
9.772935509681701660e-01, 9.657381772994995117e-01, 9.304860234260559082e-01, 8.559432029724121094e-01, 8.158978223800659180e-01, 8.563169836997985840e-01, 7.791044116020202637e-01, 7.056477069854736328e-01, 6.984194517135620117e-01, 5.928180813789367676e-01, 6.053472757339477539e-01, 6.439911723136901855e-01, 7.391867041587829590e-01, 7.801812291145324707e-01, 7.019752264022827148e-01, 6.941176652908325195e-01, 7.263442873954772949e-01, 7.568190097808837891e-01, 7.085607647895812988e-01, 4.971616268157958984e-01, 3.171412944793701172e-01, 2.085250169038772583e-01, 2.698806226253509521e-01, 2.139860093593597412e-01
9.731827378273010254e-01, 9.557587504386901855e-01, 9.029419422149658203e-01, 8.424181938171386719e-01, 7.812074422836303711e-01, 7.404255270957946777e-01, 7.054363489151000977e-01, 6.829786300659179688e-01, 7.034266591072082520e-01, 6.822612285614013672e-01, 6.735785603523254395e-01, 6.076732277870178223e-01, 6.543150544166564941e-01, 6.469748616218566895e-01, 6.677385568618774414e-01, 5.975636839866638184e-01, 7.068302631378173828e-01, 7.138150334358215332e-01, 4.972754716873168945e-01, 2.758825421333312988e-01, 1.827234625816345215e-01, 1.475497037172317505e-01, 1.476386040449142456e-01, 7.731200754642486572e-02
9.391191601753234863e-01, 9.270386695861816406e-01, 8.871400356292724609e-01, 8.033919930458068848e-01, 7.814713120460510254e-01, 7.415181994438171387e-01, 6.727861166000366211e-01, 6.512818336486816406e-01, 6.927133798599243164e-01, 6.710636019706726074e-01, 6.261088848114013672e-01, 5.740676522254943848e-01, 4.804213345050811768e-01, 5.416579842567443848e-01, 5.127238631248474121e-01, 5.405761599540710449e-01, 6.223263740539550781e-01, 5.187047719955444336e-01, 3.623954057693481445e-01, 3.250269889831542969e-01, 1.586417853832244873e-01, 1.503622084856033325e-01, 1.214823648333549500e-01, 5.625723302364349365e-02
9.318631291389465332e-01, 9.220519065856933594e-01, 8.736780285835266113e-01, 8.355234861373901367e-01, 8.131296634674072266e-01, 7.629261612892150879e-01, 6.751835346221923828e-01, 5.338180661201477051e-01, 5.837322473526000977e-01, 5.273837447166442871e-01, 4.709114432334899902e-01, 5.535542964935302734e-01, 5.006689429283142090e-01, 4.416105747222900391e-01, 5.061827301979064941e-01, 5.127426981925964355e-01, 6.872385740280151367e-01, 5.474424362182617188e-01, 3.845633864402770996e-01, 3.180153369903564453e-01, 1.897570788860321045e-01, 1.614322066307067871e-01, 1.043912321329116821e-01, 8.530116081237792969e-02
... 68 more rows
